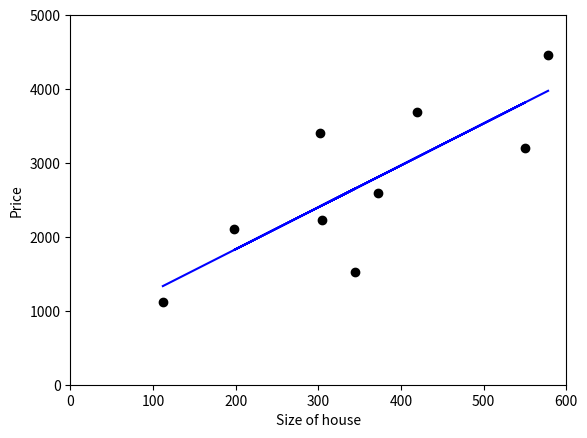

Recreate this plot in Python.

# -*- coding: utf-8 -*-

# SciPy (pronounced “Sigh Pie”) is a Python-based ecosystem of open-source software for mathematics, science, and engineering.
from scipy import stats
# NumPy is the fundamental package for scientific computing with Python
import numpy as np
from matplotlib import pyplot as plt

# training data
x = np.array([112, 345, 198, 305, 372, 550, 302, 420, 578])
y = np.array([1120, 1523, 2102, 2230, 2600, 3200, 3409, 3689, 4460])

# use the linear regression model
slope, intercept, r_value, p_value, std_err = stats.linregress(x,y)

# setup the graph
plt.plot(x, y, 'ro', color='black')
plt.ylabel('Price')
plt.xlabel('Size of house')
plt.axis([0, 600, 0, 5000])

# plot our slope line with color blue
plt.plot(x, x*slope + intercept, 'b')

plt.plot()
plt.show()

# Linear regression prediction
newX = 150
newY = newX * slope + intercept

# our predicted price based off of the linear regression is 1549.684
print(newY)
